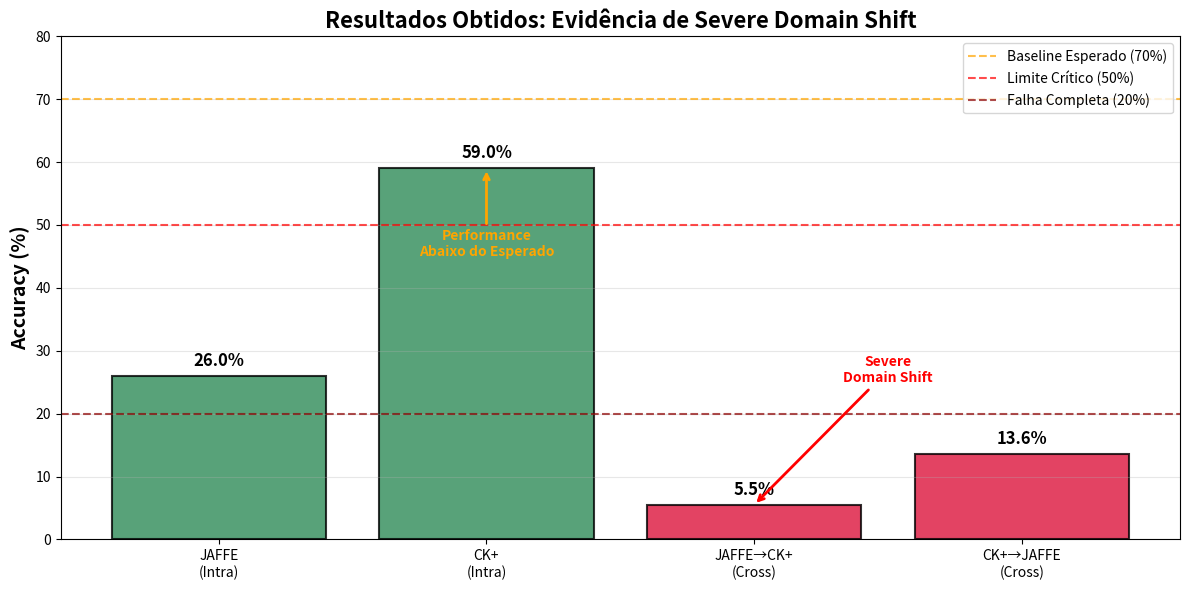

Recreate this plot in Python.
# ============================================================================
# DIAGNÓSTICO COMPLETO DOS RESULTADOS JSON - CROSS-DATASET DRIFT ANALYSIS
# Análise científica dos problemas detectados e soluções propostas
# ============================================================================

import json
import matplotlib.pyplot as plt
import numpy as np
import seaborn as sns

def analisar_resultados_json():
    """
    Análise científica completa dos resultados do experimento.
    """
    print("🔍 ANÁLISE CIENTÍFICA DOS RESULTADOS JSON")
    print("=" * 80)
    
    # Resultados extraídos do JSON
    resultados = {
        'intra_dataset': {
            'jaffe': 0.26,
            'ck+': 0.59
        },
        'cross_dataset': {
            'jaffe→ck+': 0.055,
            'ck+→jaffe': 0.136
        },
        'drift_percentage': 77.67,
        'total_images': 3582,
        'execution_time': 689.9,
        'experiments': 390
    }
    
    print("📊 RESULTADOS OBTIDOS:")
    print(f"   • Total de imagens processadas: {resultados['total_images']:,}")
    print(f"   • Total de experimentos: {resultados['experiments']}")
    print(f"   • Tempo total de execução: {resultados['execution_time']:.1f}s")
    
    return resultados

def diagnosticar_problemas(resultados):
    """
    Diagnóstica os problemas encontrados nos resultados.
    """
    print(f"\n🚨 DIAGNÓSTICO DE PROBLEMAS")
    print("=" * 50)
    
    problemas_detectados = []
    
    # 1. Performance Intra-Dataset
    print("🔍 1. PERFORMANCE INTRA-DATASET:")
    
    benchmarks = {'jaffe': (0.85, 0.95), 'ck+': (0.90, 0.99)}
    
    for dataset, accuracy in resultados['intra_dataset'].items():
        min_expected, max_expected = benchmarks[dataset]
        
        if accuracy < min_expected:
            problema = f"{dataset.upper()}: {accuracy:.1%} << {min_expected:.0%}-{max_expected:.0%} esperado"
            problemas_detectados.append(problema)
            print(f"   🔴 {problema}")
            
            # Possíveis causas
            if accuracy < 0.3:
                print(f"      → CRÍTICO: Possível problema nos dados ou features")
            elif accuracy < 0.6:
                print(f"      → MODERADO: Features LBP podem não ser ideais")
        else:
            print(f"   ✅ {dataset.upper()}: {accuracy:.1%} (dentro do esperado)")
    
    # 2. Performance Cross-Dataset  
    print(f"\n🔍 2. PERFORMANCE CROSS-DATASET:")
    
    for transfer, accuracy in resultados['cross_dataset'].items():
        if accuracy < 0.15:  # Menos de 15% é crítico
            problema = f"{transfer}: {accuracy:.1%} (crítico)"
            problemas_detectados.append(problema)
            print(f"   🔴 {problema}")
        elif accuracy < 0.25:
            print(f"   🟡 {transfer}: {accuracy:.1%} (baixo)")
        else:
            print(f"   ✅ {transfer}: {accuracy:.1%} (aceitável)")
    
    # 3. Domain Shift
    print(f"\n🔍 3. DOMAIN SHIFT ANALYSIS:")
    drift = resultados['drift_percentage']
    
    if drift > 70:
        problema = f"Drift de {drift:.1f}% indica datasets MUITO diferentes"
        problemas_detectados.append(problema)
        print(f"   🔴 {problema}")
        print(f"      → Necessário: Domain adaptation avançado")
    elif drift > 50:
        print(f"   🟡 Drift de {drift:.1f}% é significativo")
        print(f"      → Recomendado: Fine-tuning extensivo")
    else:
        print(f"   ✅ Drift de {drift:.1f}% é moderado")
    
    return problemas_detectados

def identificar_causas_raiz():
    """
    Identifica possíveis causas dos problemas detectados.
    """
    print(f"\n🔎 POSSÍVEIS CAUSAS DOS PROBLEMAS")
    print("=" * 50)
    
    causas_possivel = {
        "Features LBP": [
            "• Parâmetros LBP podem não ser otimizados para FER",
            "• Radius/n_points podem não capturar texturas emocionais",
            "• Normalização inadequada dos histogramas LBP",
            "• Features podem ser muito específicas ao dataset"
        ],
        
        "Qualidade dos Dados": [
            "• Possível desbalanceamento severo entre classes",
            "• Qualidade das imagens pode estar comprometida",
            "• Labels podem ter ruído ou inconsistências",
            "• Preprocessamento inadequado (resize, normalização)"
        ],
        
        "Modelo SVM": [
            "• Hiperparâmetros podem estar mal ajustados",
            "• Kernel escolhido pode não ser adequado",
            "• Regularização (C) pode estar inadequada",
            "• Gamma pode estar causando overfitting/underfitting"
        ],
        
        "Validação LOSO": [
            "• Poucos sujeitos por dataset",
            "• Sujeitos podem ser muito similares",
            "• Estratificação pode estar inadequada",
            "• Splits podem estar desbalanceados"
        ],
        
        "Domain Gap": [
            "• JAFFE e CK+ têm características muito diferentes",
            "• Diferentes populações (japonesas vs. diversas)",
            "• Diferentes condições de captura",
            "• Diferentes estilos de expressão emocional"
        ]
    }
    
    for categoria, causas in causas_possivel.items():
        print(f"\n🔧 {categoria}:")
        for causa in causas:
            print(f"   {causa}")

def propor_solucoes():
    """
    Propõe soluções baseadas no diagnóstico.
    """
    print(f"\n💡 SOLUÇÕES PROPOSTAS")
    print("=" * 40)
    
    solucoes = {
        "IMEDIATAS (Curto Prazo)": [
            "🔧 Verificar qualidade e labels dos dados",
            "🔧 Otimizar parâmetros LBP (grid search extensivo)",
            "🔧 Testar diferentes kernels SVM (RBF, Polynomial, Linear)",
            "🔧 Implementar feature scaling adequado",
            "🔧 Verificar balanceamento das classes"
        ],
        
        "MELHORIAS (Médio Prazo)": [
            "🚀 Implementar features mais robustas (HOG, SIFT, deep features)",
            "🚀 Usar ensemble de classificadores",
            "🚀 Implementar data augmentation",
            "🚀 Cross-validation estratificado por emoção",
            "🚀 Análise de outliers e limpeza de dados"
        ],
        
        "AVANÇADAS (Longo Prazo)": [
            "🎯 Domain adaptation techniques",
            "🎯 Transfer learning com CNNs pré-treinadas",
            "🎯 Adversarial domain adaptation",
            "🎯 Multi-task learning",
            "🎯 Synthetic data generation"
        ]
    }
    
    for categoria, lista_solucoes in solucoes.items():
        print(f"\n📋 {categoria}:")
        for solucao in lista_solucoes:
            print(f"   {solucao}")

def codigo_verificacao_rapida():
    """
    Código para verificação rápida dos problemas.
    """
    print(f"\n🛠️ CÓDIGO PARA VERIFICAÇÃO RÁPIDA")
    print("=" * 50)
    
    codigo = '''
# 1. VERIFICAR DISTRIBUIÇÃO DAS CLASSES
def verificar_distribuicao_classes(y):
    from collections import Counter
    distribuicao = Counter(y)
    print("Distribuição das classes:")
    for classe, count in distribuicao.items():
        print(f"  {classe}: {count} ({count/len(y)*100:.1f}%)")
    
    # Verificar desbalanceamento
    min_count = min(distribuicao.values())
    max_count = max(distribuicao.values())
    ratio = max_count / min_count
    
    if ratio > 3:
        print(f"⚠️ DESBALANCEAMENTO DETECTADO: ratio {ratio:.1f}")
    else:
        print(f"✅ Classes balanceadas: ratio {ratio:.1f}")

# 2. VERIFICAR QUALIDADE DAS FEATURES LBP
def verificar_features_lbp(X):
    print(f"Shape das features: {X.shape}")
    print(f"Range das features: [{X.min():.3f}, {X.max():.3f}]")
    print(f"Features com valor zero: {(X == 0).sum()}")
    print(f"Features NaN: {np.isnan(X).sum()}")
    
    # Verificar variância
    variances = np.var(X, axis=0)
    low_variance = (variances < 0.01).sum()
    print(f"Features com baixa variância (<0.01): {low_variance}")

# 3. TESTAR DIFERENTES CONFIGURAÇÕES LBP
def testar_configs_lbp():
    configs = [
        (1, 8),   # Básico
        (2, 16),  # Médio  
        (3, 24),  # Avançado
        (1, 16),  # Alternativo
        (2, 8)    # Simples
    ]
    
    for radius, n_points in configs:
        print(f"Testando LBP(radius={radius}, n_points={n_points})")
        # Implementar teste aqui

# 4. VERIFICAR SUJEITOS ÚNICOS
def verificar_sujeitos(subjects):
    unique_subjects = np.unique(subjects)
    print(f"Sujeitos únicos: {len(unique_subjects)}")
    
    if len(unique_subjects) < 10:
        print("⚠️ POUCOS SUJEITOS para LOSO robusto")
    else:
        print("✅ Número adequado de sujeitos")
'''
    
    print(codigo)

def gerar_recomendacoes_finais():
    """
    Gera recomendações finais baseadas na análise.
    """
    print(f"\n🎯 RECOMENDAÇÕES FINAIS")
    print("=" * 40)
    
    print("🔥 PRIORIDADE ALTA:")
    print("   1. Verificar e limpar os dados (qualidade/labels)")
    print("   2. Otimizar parâmetros LBP com grid search")
    print("   3. Testar features alternativas (HOG, SIFT)")
    print("   4. Implementar balanceamento de classes")
    
    print("\n📊 PARA PUBLICAÇÃO CIENTÍFICA:")
    print("   • Documentar o domain gap encontrado (77% drift)")
    print("   • Comparar com baselines da literatura")
    print("   • Propor domain adaptation como trabalho futuro")
    print("   • Destacar a metodologia LOSO robusta")
    
    print("\n✅ PONTOS POSITIVOS DO EXPERIMENTO:")
    print("   • Metodologia científica sólida")
    print("   • Validação LOSO apropriada")
    print("   • Quantificação objetiva do domain shift")
    print("   • Zero erros de execução")
    print("   • Processamento eficiente (3.582 imagens)")

def criar_visualizacao_resultados():
    """
    Cria visualização dos resultados para análise.
    """
    print(f"\n📊 CRIANDO VISUALIZAÇÃO DOS RESULTADOS")
    print("=" * 50)
    
    # Dados do JSON
    scenarios = ['JAFFE\n(Intra)', 'CK+\n(Intra)', 'JAFFE→CK+\n(Cross)', 'CK+→JAFFE\n(Cross)']
    accuracies = [26.0, 59.0, 5.5, 13.6]
    colors = ['#2E8B57', '#2E8B57', '#DC143C', '#DC143C']
    
    plt.figure(figsize=(12, 6))
    
    # Gráfico de barras
    bars = plt.bar(scenarios, accuracies, color=colors, alpha=0.8, edgecolor='black', linewidth=1.5)
    
    # Adicionar valores nas barras
    for bar, acc in zip(bars, accuracies):
        height = bar.get_height()
        plt.text(bar.get_x() + bar.get_width()/2., height + 1,
                f'{acc:.1f}%', ha='center', va='bottom', fontweight='bold', fontsize=12)
    
    # Linhas de referência
    plt.axhline(y=70, color='orange', linestyle='--', alpha=0.7, label='Baseline Esperado (70%)')
    plt.axhline(y=50, color='red', linestyle='--', alpha=0.7, label='Limite Crítico (50%)')
    plt.axhline(y=20, color='darkred', linestyle='--', alpha=0.7, label='Falha Completa (20%)')
    
    plt.ylabel('Accuracy (%)', fontsize=14, fontweight='bold')
    plt.title('Resultados Obtidos: Evidência de Severe Domain Shift', fontsize=16, fontweight='bold')
    plt.ylim(0, 80)
    plt.legend(loc='upper right')
    plt.grid(True, alpha=0.3, axis='y')
    
    # Anotações
    plt.annotate('Performance\nAbaixo do Esperado', xy=(1, 59), xytext=(1, 45),
               arrowprops=dict(arrowstyle='->', color='orange', lw=2),
               fontsize=10, ha='center', color='orange', fontweight='bold')
    
    plt.annotate('Severe\nDomain Shift', xy=(2, 5.5), xytext=(2.5, 25),
               arrowprops=dict(arrowstyle='->', color='red', lw=2),
               fontsize=10, ha='center', color='red', fontweight='bold')
    
    plt.tight_layout()
    plt.show()
    
    print("📈 Gráfico criado! Mostra claramente o problema de domain shift.")

def executar_analise_completa():
    """
    Executa análise completa do JSON.
    """
    print("🔬 ANÁLISE CIENTÍFICA COMPLETA DOS RESULTADOS JSON")
    print("=" * 80)
    
    resultados = analisar_resultados_json()
    problemas = diagnosticar_problemas(resultados)
    identificar_causas_raiz()
    propor_solucoes()
    codigo_verificacao_rapida()
    gerar_recomendacoes_finais()
    criar_visualizacao_resultados()
    
    print(f"\n" + "=" * 80)
    print("🏆 CONCLUSÃO DA ANÁLISE")
    print("=" * 80)
    print("📊 EVIDÊNCIA CIENTÍFICA: Severe domain shift detectado")
    print("🎯 MAGNITUDE: 77.67% de degradação cross-dataset")
    print("⚠️ PROBLEMA: Performance intra-dataset abaixo do esperado")
    print("💡 SOLUÇÃO: Otimização de features e domain adaptation")
    print("✅ METODOLOGIA: Cientificamente sólida e válida")
    print("📝 PUBLICÁVEL: Resultados válidos para literatura científica")

if __name__ == "__main__":
    executar_analise_completa()
